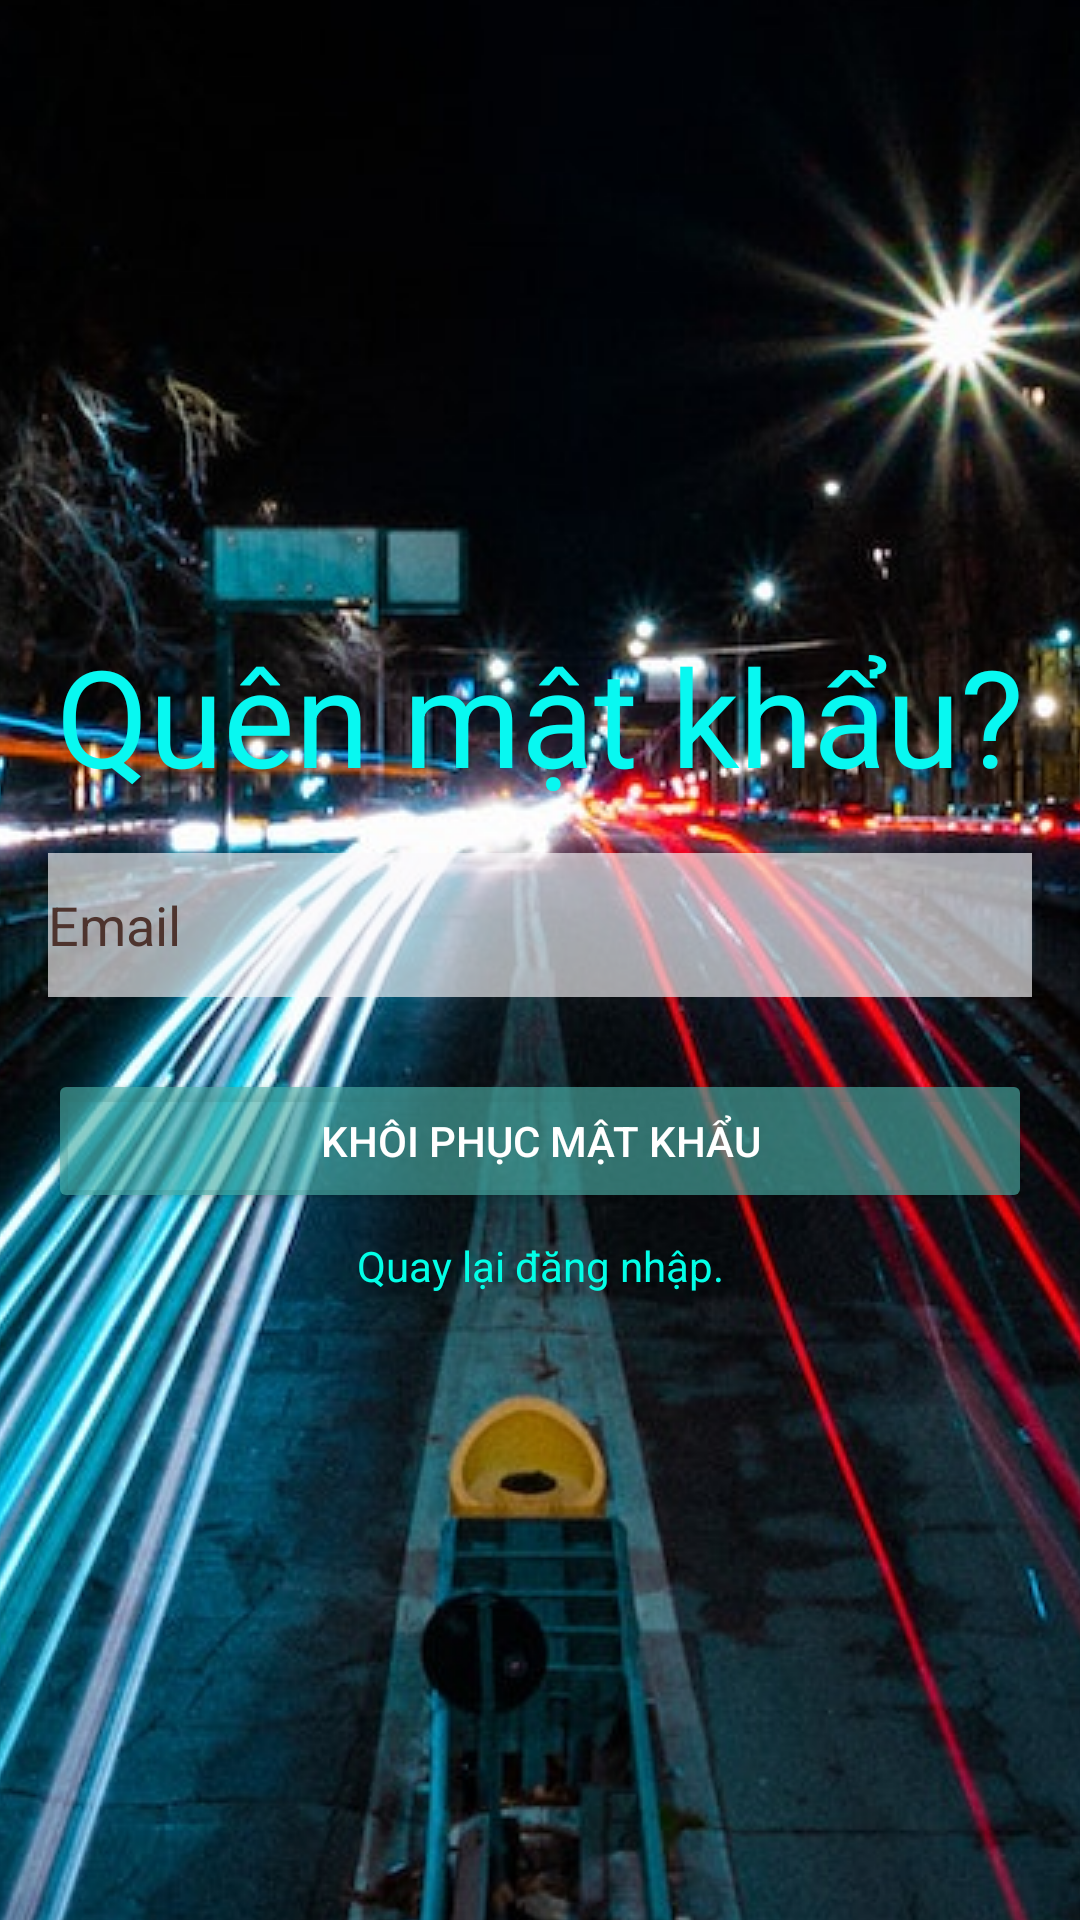

Produce the Android XML layout that renders to this screen, including the resource entries it uses.
<!-- AndroidManifest.xml: application theme Theme.AppBookingCar -->
<!-- res/layout/activity_forgot_password.xml -->
<RelativeLayout
    xmlns:android="http://schemas.android.com/apk/res/android"
    xmlns:tools="http://schemas.android.com/tools"
    android:layout_width="match_parent"
    android:layout_height="match_parent"
    android:padding="16dp"
    android:name=".ForgotPasswordActivity"
    android:gravity="center"
    android:background="@drawable/background_booking_car">

    <TextView
        android:id="@+id/textView"
        android:layout_width="wrap_content"
        android:layout_height="wrap_content"
        android:layout_alignParentTop="true"
        android:layout_centerHorizontal="true"
        android:text="@string/qu_n_m_t_kh_u"
        android:textColor="#08F8F1"
        android:textSize="45sp" />

    <EditText
        android:id="@+id/editTextEmail"
        android:layout_width="match_parent"
        android:layout_height="wrap_content"
        android:layout_below="@id/textView"
        android:layout_marginTop="16dp"
        android:autofillHints=""
        android:background="#A4FBF9FC"
        android:hint="@string/email"
        android:inputType="textEmailAddress"
        android:minHeight="48dp"
        android:textColor="#000000"
        android:textColorHint="#4E342E"
        android:textIsSelectable="false"
        tools:ignore="VisualLintTextFieldSize" />

    <Button
        android:id="@+id/btnResetPassword"
        android:layout_width="match_parent"
        android:layout_height="wrap_content"
        android:layout_below="@id/editTextEmail"
        android:layout_marginTop="24dp"
        android:backgroundTint="#A14CAFA7"
        android:text="@string/kh_i_ph_c_m_t_kh_u"
        android:textColor="#FFFFFF"
        tools:ignore="TextContrastCheck,VisualLintButtonSize" />

    <TextView
        android:id="@+id/textViewLogin"
        android:layout_width="match_parent"
        android:layout_height="wrap_content"
        android:layout_below="@id/btnResetPassword"
        android:layout_marginTop="8dp"
        android:gravity="center"
        android:text="@string/quay_l_i_ng_nh_p"
        android:textColor="#03FFE7" />

</RelativeLayout>
<!-- resources referenced by this layout -->
<resources>
  <!-- drawable background_booking_car (drawable) -->
  <layer-list xmlns:android="http://schemas.android.com/apk/res/android">
      <item>
          
          <shape android:shape="rectangle">
              <gradient
                  android:startColor="#3F51B5"
              android:endColor="#303F9F"
              android:angle="180" />
          </shape>
      </item>
      <item>
          
          <bitmap
              android:src="@drawable/car_image"
          android:gravity="center" />
      </item>
  </layer-list>
  <string name="email">Email</string>
  <string name="kh_i_ph_c_m_t_kh_u">Khôi Phục Mật Khẩu</string>
  <string name="qu_n_m_t_kh_u">Quên mật khẩu?</string>
  <string name="quay_l_i_ng_nh_p">Quay lại đăng nhập.</string>
  <style name="Theme.AppBookingCar" parent="Base.Theme.AppBookingCar" />
  <!-- drawable car_image: jpg bitmap (drawable, 127900 bytes) -->
  <style name="Base.Theme.AppBookingCar" parent="Theme.Material3.DayNight.NoActionBar">
          
          
      </style>
</resources>
